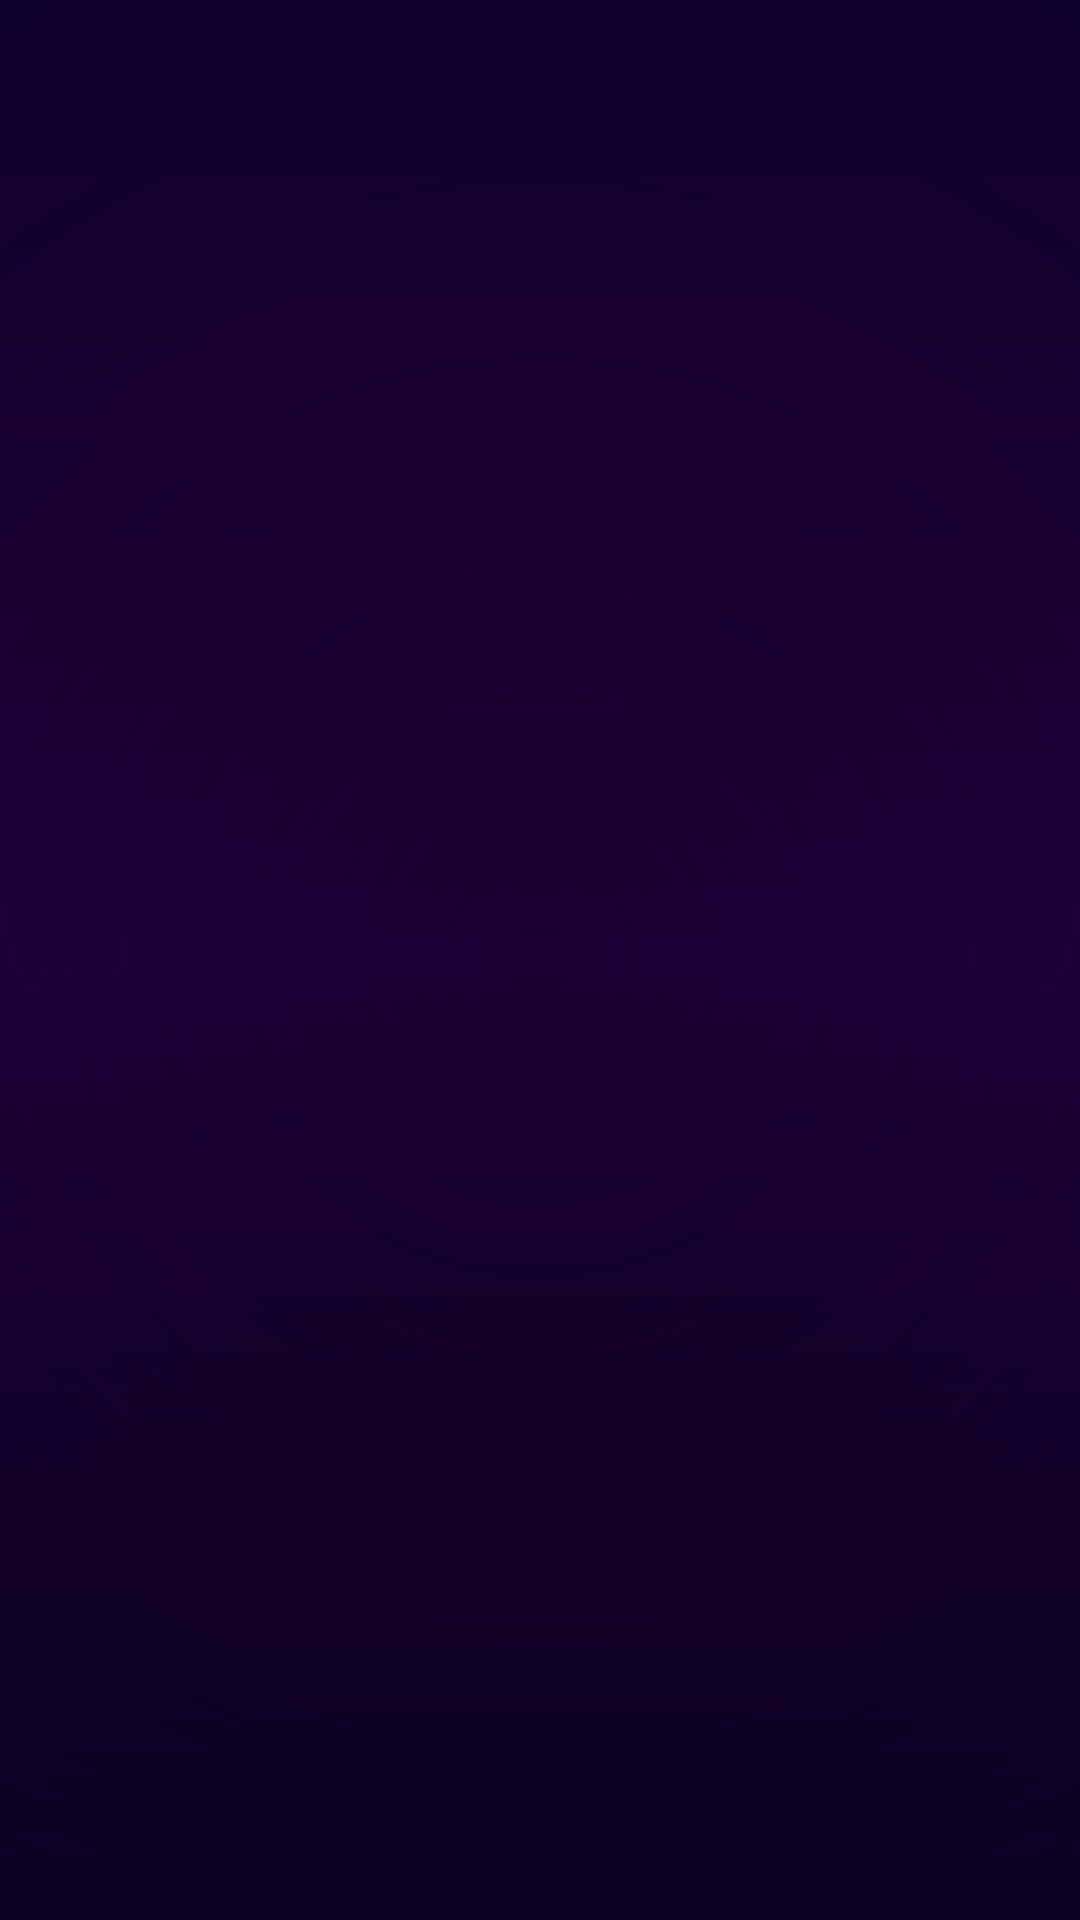

Layout XML and referenced resources for this Android screen:
<!-- AndroidManifest.xml: application theme Theme.ShigaDevelopment -->
<!-- res/layout/activity_prologue.xml -->
<?xml version="1.0" encoding="utf-8"?>
<FrameLayout
    xmlns:android="http://schemas.android.com/apk/res/android"
    android:id="@+id/prologueRoot"
    android:layout_width="match_parent"
    android:layout_height="match_parent"
    android:background="#0D0015"
    android:fitsSystemWindows="false">

    
    <View
        android:layout_width="match_parent"
        android:layout_height="match_parent"
        android:background="@drawable/prologue_bg_gradient" />

    
    <View
        android:id="@+id/prologueParticleLayer"
        android:layout_width="match_parent"
        android:layout_height="match_parent"
        android:background="@drawable/prologue_starfield" />

    
    <View
        android:id="@+id/prologueFogOverlay"
        android:layout_width="match_parent"
        android:layout_height="match_parent"
        android:background="@drawable/prologue_fog_overlay"
        android:alpha="0.7" />

    
    <ScrollView
        android:layout_width="match_parent"
        android:layout_height="match_parent"
        android:fillViewport="true"
        android:scrollbars="none">

        <LinearLayout
            android:layout_width="match_parent"
            android:layout_height="wrap_content"
            android:orientation="vertical"
            android:gravity="center_horizontal"
            android:paddingTop="72dp"
            android:paddingBottom="40dp"
            android:paddingHorizontal="20dp">

            
            <LinearLayout
                android:id="@+id/tvPrologueShrineEmoji"
                android:layout_width="match_parent"
                android:layout_height="wrap_content"
                android:orientation="vertical"
                android:gravity="center"
                android:background="#DD0D0015"
                android:paddingTop="20dp"
                android:paddingBottom="16dp"
                android:paddingHorizontal="16dp"
                android:layout_marginBottom="16dp"
                android:alpha="0">

                
                <TextView
                    android:layout_width="wrap_content"
                    android:layout_height="wrap_content"
                    android:text="⛩️"
                    android:textSize="48sp"
                    android:layout_marginBottom="8dp" />

                
                <TextView
                    android:id="@+id/tvPrologueTitle"
                    android:layout_width="wrap_content"
                    android:layout_height="wrap_content"
                    android:text="しがのあさぼらけ"
                    android:textSize="28sp"
                    android:textStyle="bold"
                    android:textColor="#FFD700"
                    android:gravity="center"
                    android:letterSpacing="0.12"
                    android:layout_marginBottom="4dp"
                    android:shadowColor="#FF9900CC"
                    android:shadowDx="0"
                    android:shadowDy="0"
                    android:shadowRadius="12" />

                
                <TextView
                    android:id="@+id/tvPrologueSubtitle"
                    android:layout_width="wrap_content"
                    android:layout_height="wrap_content"
                    android:text="〜神さまたちの夜更かしと緑の道標〜"
                    android:textSize="13sp"
                    android:textColor="#DDCC88FF"
                    android:gravity="center"
                    android:letterSpacing="0.06" />

            </LinearLayout>

            
            <View
                android:id="@+id/prologueDividerTop"
                android:layout_width="160dp"
                android:layout_height="1dp"
                android:background="#66FFD700"
                android:layout_marginBottom="16dp"
                android:alpha="0" />

            
            <TextView
                android:id="@+id/tvPrologueText1"
                android:layout_width="match_parent"
                android:layout_height="wrap_content"
                android:text="滋賀県には、古くからそれぞれの土地を守る\nたくさんの「神さまたち」が暮らしています。"
                android:textSize="15sp"
                android:textColor="#FFFFFFFF"
                android:gravity="center"
                android:lineSpacingMultiplier="1.7"
                android:background="#CC0D0015"
                android:padding="16dp"
                android:layout_marginBottom="12dp"
                android:alpha="0" />

            
            <TextView
                android:id="@+id/tvPrologueText2"
                android:layout_width="match_parent"
                android:layout_height="wrap_content"
                android:text="ある日、神さまたちは琵琶湖のほとりに集まって、\n時間を忘れて楽しいお祭りを始めてしまいました。\n\n神さまたちが夜更かしを続けているせいで、\n滋賀県はいつまでも\n「おやすみの紫の夜霧」\nに包まれてしまったのです……"
                android:textSize="15sp"
                android:textColor="#FFFFFFFF"
                android:gravity="center"
                android:lineSpacingMultiplier="1.7"
                android:background="#CC0D0015"
                android:padding="16dp"
                android:layout_marginBottom="12dp"
                android:alpha="0" />

            
            <TextView
                android:id="@+id/tvPrologueNightEmoji"
                android:layout_width="wrap_content"
                android:layout_height="wrap_content"
                android:text="🌌 🌃 🌌"
                android:textSize="34sp"
                android:layout_marginBottom="12dp"
                android:alpha="0" />

            
            <TextView
                android:id="@+id/tvPrologueText3"
                android:layout_width="match_parent"
                android:layout_height="wrap_content"
                android:text="街は静まりかえり、\nみんな深いお布団のなかに隠れたまま……。"
                android:textSize="15sp"
                android:textColor="#FFFFFFFF"
                android:gravity="center"
                android:lineSpacingMultiplier="1.7"
                android:background="#CC0D0015"
                android:padding="16dp"
                android:layout_marginBottom="20dp"
                android:alpha="0" />

            
            <View
                android:id="@+id/prologueDivider"
                android:layout_width="180dp"
                android:layout_height="1dp"
                android:background="#6640C864"
                android:layout_marginBottom="20dp"
                android:alpha="0" />

            
            <LinearLayout
                android:id="@+id/layoutMission"
                android:layout_width="match_parent"
                android:layout_height="wrap_content"
                android:orientation="vertical"
                android:background="@drawable/prologue_mission_card_bg"
                android:padding="20dp"
                android:layout_marginBottom="36dp"
                android:gravity="center"
                android:alpha="0">

                <TextView
                    android:layout_width="wrap_content"
                    android:layout_height="wrap_content"
                    android:text="🌿  あなたの使命  🌿"
                    android:textSize="15sp"
                    android:textStyle="bold"
                    android:textColor="#80FF80"
                    android:layout_marginBottom="12dp" />

                <TextView
                    android:layout_width="match_parent"
                    android:layout_height="wrap_content"
                    android:text="神さまたちに「もう朝ですよ！」とお知らせして、\nいつもの爽やかな朝の光を\n滋賀県に取り戻せるのは、\n\n元気に旅をする\nあなただけです！"
                    android:textSize="16sp"
                    android:textStyle="bold"
                    android:textColor="#FFFFFF"
                    android:gravity="center"
                    android:lineSpacingMultiplier="1.7" />

                <View
                    android:layout_width="match_parent"
                    android:layout_height="1dp"
                    android:background="#3350C864"
                    android:layout_marginTop="16dp"
                    android:layout_marginBottom="12dp" />

                
                <TextView
                    android:layout_width="match_parent"
                    android:layout_height="wrap_content"
                    android:text="🟣  歩いていない場所は「おやすみの紫の夜霧」が覆っています&#10;🟢  あなたが歩くと「みずみずしい新緑の足跡」に変わります&#10;🌅  市町の4拠点をすべて訪れると、神さまが目を覚まします！"
                    android:textSize="12sp"
                    android:textColor="#DDEEDD"
                    android:lineSpacingMultiplier="1.8"
                    android:gravity="start" />

            </LinearLayout>

            
            <Button
                android:id="@+id/btnStartJourney"
                android:layout_width="240dp"
                android:layout_height="56dp"
                android:text="🌅  旅を始める"
                android:textSize="18sp"
                android:textStyle="bold"
                android:textColor="#1A0030"
                android:backgroundTint="#FFD700"
                android:layout_marginBottom="16dp"
                android:elevation="8dp"
                android:visibility="invisible"
                style="@style/Widget.AppCompat.Button" />

            
            <Button
                android:id="@+id/btnSkipPrologue"
                android:layout_width="wrap_content"
                android:layout_height="wrap_content"
                android:text="スキップ"
                android:textSize="13sp"
                android:textColor="#AAAAAA"
                android:background="@android:color/transparent"
                android:alpha="0"
                android:visibility="invisible"
                style="@style/Widget.AppCompat.Button.Borderless" />

        </LinearLayout>
    </ScrollView>

</FrameLayout>
<!-- resources referenced by this layout -->
<resources>
  <!-- drawable prologue_bg_gradient (drawable) -->
  <?xml version="1.0" encoding="utf-8"?>
  <shape xmlns:android="http://schemas.android.com/apk/res/android">
      <gradient
          android:type="linear"
          android:angle="270"
          android:startColor="#120020"
          android:centerColor="#1A0035"
          android:endColor="#0A0010" />
  </shape>
  <!-- drawable prologue_fog_overlay (drawable) -->
  <?xml version="1.0" encoding="utf-8"?>
  <shape xmlns:android="http://schemas.android.com/apk/res/android">
      <gradient
          android:type="radial"
          android:gradientRadius="120%p"
          android:startColor="#00330066"
          android:centerColor="#44220055"
          android:endColor="#99110044" />
  </shape>
  <!-- drawable prologue_mission_card_bg (drawable) -->
  <?xml version="1.0" encoding="utf-8"?>
  <layer-list xmlns:android="http://schemas.android.com/apk/res/android">
      
      <item>
          <shape android:shape="rectangle">
              <corners android:radius="16dp" />
              <solid android:color="#3350C864" />
              <stroke android:width="1.5dp" android:color="#6650C864" />
          </shape>
      </item>
      
      <item
          android:left="1dp"
          android:top="1dp"
          android:right="1dp"
          android:bottom="1dp">
          <shape android:shape="rectangle">
              <corners android:radius="15dp" />
              <solid android:color="#22001A00" />
          </shape>
      </item>
  </layer-list>
  <!-- drawable prologue_starfield (drawable) -->
  <?xml version="1.0" encoding="utf-8"?>
  <shape xmlns:android="http://schemas.android.com/apk/res/android">
      <solid android:color="#00000000" />
  </shape>
  <style name="Theme.ShigaDevelopment" parent="Base.Theme.ShigaDevelopment" />
  <style name="Base.Theme.ShigaDevelopment" parent="Theme.Material3.DayNight.NoActionBar">
          <item name="colorPrimary">#64B5F6</item>
          <item name="colorPrimaryDark">#1565C0</item>
          <item name="android:windowBackground">@color/bg_normal</item>
      </style>
  <color name="bg_normal">#1A1A2E</color>
</resources>
